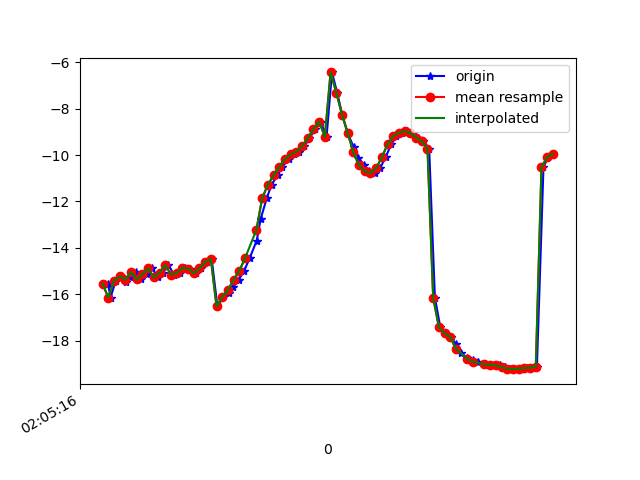

Data behind this chart, as committed beside it:
1618193116299, 888779244330873, -15.541812, 21.911089, -19.829618
1618193116308, 888779263561643, -16.15, 22.18, -21.79
1618193116326, 888779282792413, -15.43, 21.83, -20.43
1618193116343, 888779302023183, -15.23, 22.19, -19.97
1618193116362, 888779321253953, -15.48, 22.14, -20.71
1618193116377, 888779340484723, -15.27, 21.94, -20.48
1618193116396, 888779359715493, -15.04, 22.44, -19.71
1618193116416, 888779378946263, -15.36, 22.46, -20.59
1618193116436, 888779398177033, -15.13, 22.34, -20.27
1618193116454, 888779417407803, -14.88, 22.72, -19.26
1618193116475, 888779436638573, -15.27, 23.07, -20.14
1618193116492, 888779455869343, -15.07, 23.02, -19.85
1618193116511, 888779475100113, -14.75, 23.37, -18.89
1618193116531, 888779494330883, -15.15, 24.28, -19.6
1618193116551, 888779513561653, -15.09, 24.2, -19.82
1618193116570, 888779532792423, -14.86, 24.11, -19.12
1618193116587, 888779552023193, -14.89, 25.01, -18.88
1618193116609, 888779571253963, -15.1, 24.9, -19.55
1618193116626, 888779590484733, -14.88, 24.68, -19.24
1618193116645, 888779609715503, -14.62, 24.69, -18.86
1618193116663, 888779628946273, -14.48, 24.7, -18.88
1618193116683, 888779648177043, -16.53, 23.48, -20.13
1618193116704, 888779667407813, -16.11, 24.56, -18.76
1618193116722, 888779686638583, -15.96, 24.32, -18.81
1618193116739, 888779705869353, -15.69, 24.01, -19.1
1618193116758, 888779725100123, -15.37, 23.52, -19.64
1618193116777, 888779744330893, -14.99, 23, -20.6
1618193116796, 888779763561663, -14.45, 22.59, -22.25
1618193116821, 888779782792433, -13.68, 22.14, -24.51
1618193116835, 888779802023203, -12.74, 21.34, -27.22
1618193116856, 888779821253973, -11.86, 19.91, -30.06
1618193116873, 888779840484743, -11.28, 17.92, -32.96
1618193116894, 888779859715513, -10.88, 15.75, -35.94
1618193116911, 888779878946283, -10.5, 13.69, -38.96
1618193116933, 888779898177053, -10.16, 11.78, -41.99
1618193116950, 888779917407823, -9.971, 9.975, -44.91
1618193116969, 888779936638593, -9.845, 8.37, -47.69
1618193116988, 888779955869363, -9.617, 7.076, -50.35
1618193117006, 888779975100133, -9.266, 6.085, -52.91
1618193117026, 888779994330903, -8.881, 5.296, -55.16
1618193117045, 888780013561673, -8.555, 4.575, -56.99
1618193117066, 888780032792443, -9.21, 1.913, -62.37
1618193117085, 888780052023213, -6.434, 3.099, -60.64
1618193117103, 888780071253983, -7.3, 1.846, -62.53
1618193117121, 888780090484753, -8.251, 0.5127, -64.16
1618193117140, 888780109715523, -9.047, -0.7373, -65.44
1618193117161, 888780128946293, -9.66, -1.578, -66.36
1618193117178, 888780148309020, -10.1, -2.14, -66.86
1618193117197, 888780167539790, -10.43, -2.468, -66.95
1618193117215, 888780186770560, -10.7, -2.464, -66.69
1618193117236, 888780206001330, -10.77, -1.99, -65.97
1618193117254, 888780225232100, -10.56, -1.083, -64.58
1618193117273, 888780244462870, -10.09, 0.1196, -62.4
1618193117293, 888780263693640, -9.537, 1.603, -59.59
1618193117311, 888780282924410, -9.179, 3.067, -56.58
1618193117330, 888780302155180, -9.04, 4.473, -53.49
1618193117349, 888780321385950, -8.967, 6.072, -49.97
1618193117369, 888780340616720, -9.051, 7.812, -46.28
1618193117388, 888780359847490, -9.242, 9.803, -42.79
1618193117406, 888780379078260, -9.397, 12.04, -39.35
1618193117426, 888780398309030, -9.734, 14.24, -35.9
... 23 more rows
